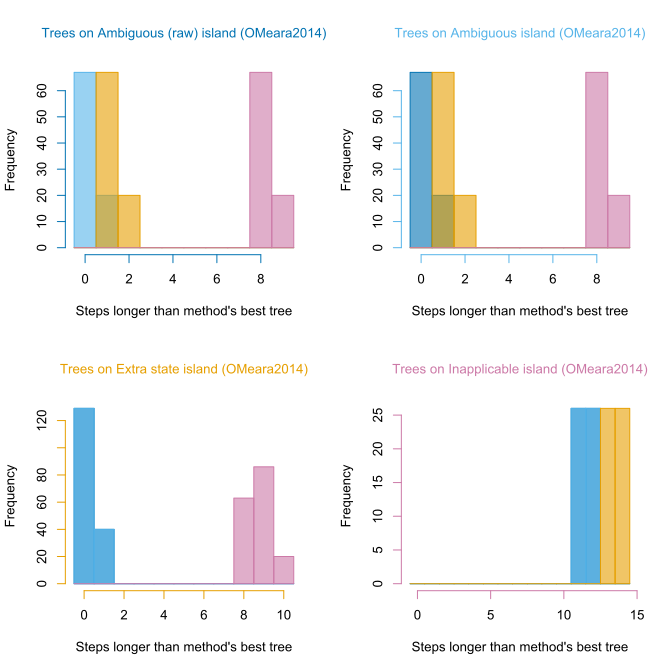

The data file committed next to this chart (first rows):
, ambiguous, ambigAbsent, extraState, inapplicable
ambiguous, 1425, 1425, 1452, 1223
ambiguous, 1425, 1425, 1452, 1223
ambiguous, 1425, 1425, 1452, 1223
ambiguous, 1425, 1425, 1452, 1223
ambiguous, 1426, 1426, 1453, 1224
ambiguous, 1425, 1425, 1452, 1223
ambiguous, 1425, 1425, 1452, 1223
ambiguous, 1426, 1426, 1453, 1224
ambiguous, 1425, 1425, 1452, 1223
ambiguous, 1425, 1425, 1452, 1223
ambiguous, 1426, 1426, 1453, 1224
ambiguous, 1425, 1425, 1452, 1223
ambiguous, 1426, 1426, 1453, 1224
ambiguous, 1426, 1426, 1453, 1224
ambiguous, 1425, 1425, 1452, 1223
ambiguous, 1425, 1425, 1452, 1223
ambiguous, 1425, 1425, 1452, 1223
ambiguous, 1426, 1426, 1453, 1224
ambiguous, 1425, 1425, 1452, 1223
ambiguous, 1426, 1426, 1453, 1224
ambiguous, 1426, 1426, 1453, 1224
ambiguous, 1425, 1425, 1452, 1223
ambiguous, 1425, 1425, 1452, 1223
ambiguous, 1425, 1425, 1452, 1223
ambiguous, 1425, 1425, 1452, 1223
ambiguous, 1425, 1425, 1452, 1223
ambiguous, 1425, 1425, 1452, 1223
ambiguous, 1425, 1425, 1452, 1223
ambiguous, 1425, 1425, 1452, 1223
ambiguous, 1425, 1425, 1452, 1223
ambiguous, 1426, 1426, 1453, 1224
ambiguous, 1425, 1425, 1452, 1223
ambiguous, 1425, 1425, 1452, 1223
ambiguous, 1426, 1426, 1453, 1224
ambiguous, 1426, 1426, 1453, 1224
ambiguous, 1426, 1426, 1453, 1224
ambiguous, 1425, 1425, 1452, 1223
ambiguous, 1425, 1425, 1452, 1223
ambiguous, 1426, 1426, 1453, 1224
ambiguous, 1425, 1425, 1452, 1223
ambiguous, 1425, 1425, 1452, 1223
ambiguous, 1426, 1426, 1453, 1224
ambiguous, 1425, 1425, 1452, 1223
ambiguous, 1425, 1425, 1452, 1223
ambiguous, 1425, 1425, 1452, 1223
ambiguous, 1425, 1425, 1452, 1223
ambiguous, 1425, 1425, 1452, 1223
ambiguous, 1425, 1425, 1452, 1223
ambiguous, 1425, 1425, 1452, 1223
ambiguous, 1425, 1425, 1452, 1223
ambiguous, 1426, 1426, 1453, 1224
ambiguous, 1425, 1425, 1452, 1223
ambiguous, 1426, 1426, 1453, 1224
ambiguous, 1425, 1425, 1452, 1223
ambiguous, 1425, 1425, 1452, 1223
ambiguous, 1425, 1425, 1452, 1223
ambiguous, 1425, 1425, 1452, 1223
ambiguous, 1425, 1425, 1452, 1223
ambiguous, 1425, 1425, 1452, 1223
ambiguous, 1426, 1426, 1453, 1224
... 335 more rows
